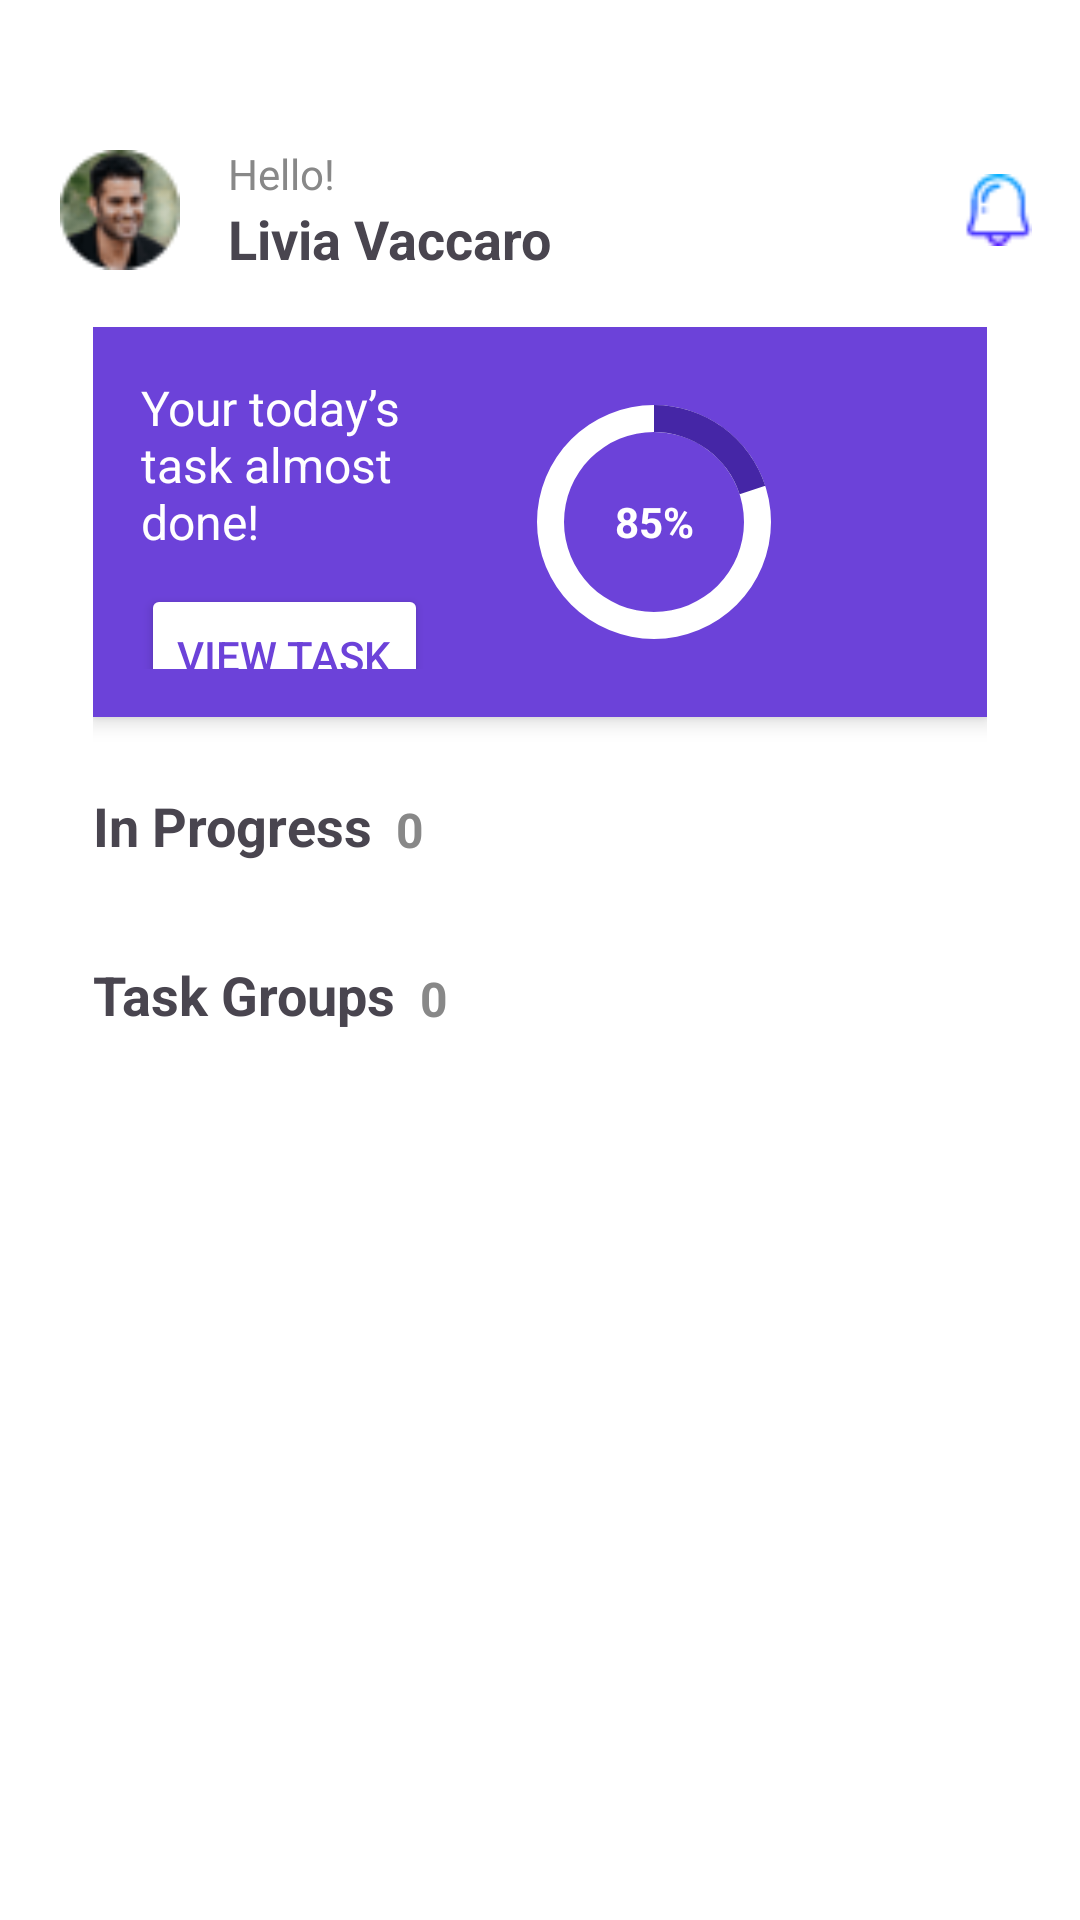

Write the Android layout XML for this screen, with the resource values it uses.
<!-- AndroidManifest.xml: application theme Theme.TaskDashboard -->
<!-- res/layout/activity_task_screen.xml -->
<?xml version="1.0" encoding="utf-8"?>
<androidx.core.widget.NestedScrollView xmlns:android="http://schemas.android.com/apk/res/android"
    xmlns:tools="http://schemas.android.com/tools"
    xmlns:app="http://schemas.android.com/apk/res-auto"
    android:id="@+id/scrollView"
    android:layout_width="match_parent"
    android:layout_height="match_parent"
    android:padding="16dp"
    android:background="@android:color/white"
    android:fillViewport="true">

    <LinearLayout
        android:id="@+id/rootLayout"
        android:layout_width="match_parent"
        android:layout_height="wrap_content"
        android:orientation="vertical">

        
        <LinearLayout
            android:layout_width="match_parent"
            android:layout_height="wrap_content"
            android:orientation="horizontal"
            android:layout_marginTop="30dp"
            android:gravity="center_vertical">

            <ImageView
                android:layout_width="48dp"
                android:layout_height="48dp"
                android:src="@drawable/profile_pic"

                android:padding="4dp" />

            <LinearLayout
                android:layout_width="0dp"
                android:layout_height="wrap_content"
                android:layout_weight="1"
                android:orientation="vertical"
                android:paddingStart="12dp">

                <TextView
                    android:text="Hello!"
                    android:textSize="14sp"
                    android:textColor="#888888"
                    android:layout_width="wrap_content"
                    android:layout_height="wrap_content" />

                <TextView
                    android:id="@+id/tv_name"
                    android:text="Livia Vaccaro"
                    android:textSize="18sp"
                    android:textStyle="bold"
                    android:layout_width="wrap_content"
                    android:layout_height="wrap_content" />
            </LinearLayout>

            <ImageView
                android:layout_width="24dp"
                android:layout_height="24dp"
                android:src="@drawable/notifications"/>
        </LinearLayout>



        <androidx.constraintlayout.widget.ConstraintLayout
            android:id="@+id/mainLayout"
            android:layout_width="match_parent"
            android:layout_height="match_parent"
            android:padding="15dp"
            tools:context=".MainActivity">

            <TextView
                android:id="@+id/userGreeting"
                android:layout_width="wrap_content"
                android:layout_height="wrap_content"
                android:text="Hello! Livia Vaccaro"
                android:textStyle="bold"
                android:textSize="20sp"
                app:layout_constraintTop_toTopOf="parent"
                app:layout_constraintStart_toStartOf="parent" />

            <include
                layout="@layout/item_today_task"
                android:id="@+id/cardTodayTask"
                app:layout_constraintTop_toBottomOf="@id/userGreeting"
                app:layout_constraintStart_toStartOf="parent"
                app:layout_constraintEnd_toEndOf="parent"
                />

            <TextView
                android:id="@+id/inProgressTitle"
                android:layout_width="wrap_content"
                android:layout_height="wrap_content"
                android:text="In Progress"
                android:textStyle="bold"
                android:textSize="18sp"
                app:layout_constraintTop_toBottomOf="@id/cardTodayTask"
                app:layout_constraintStart_toStartOf="parent"
                android:layout_marginTop="24dp" />


            <TextView
                android:id="@+id/inProgressCount"
                android:layout_width="wrap_content"
                android:layout_height="wrap_content"
                android:text="0"
                android:textStyle="bold"
                android:textSize="16sp"
                android:textColor="#888888"
                app:layout_constraintBottom_toBottomOf="@+id/inProgressTitle"
                app:layout_constraintStart_toEndOf="@id/inProgressTitle"
                android:layout_marginStart="8dp" />

            <androidx.recyclerview.widget.RecyclerView
                android:id="@+id/inProgressRecyclerView"
                android:layout_width="0dp"
                android:layout_height="wrap_content"
                android:clipToPadding="false"
                android:orientation="horizontal"

                app:layoutManager="androidx.recyclerview.widget.LinearLayoutManager"
                app:layout_constraintTop_toBottomOf="@id/inProgressTitle"
                app:layout_constraintStart_toStartOf="parent"
                app:layout_constraintEnd_toEndOf="parent"
                android:layout_marginTop="8dp"
                tools:listitem="@layout/item_task" />

            <TextView
                android:id="@+id/taskGroupTitle"
                android:layout_width="wrap_content"
                android:layout_height="wrap_content"
                android:text="Task Groups"
                android:textStyle="bold"
                android:textSize="18sp"
                app:layout_constraintTop_toBottomOf="@id/inProgressRecyclerView"
                app:layout_constraintStart_toStartOf="parent"
                android:layout_marginTop="24dp" />



            <TextView
                android:id="@+id/inGroupCount"
                android:layout_width="wrap_content"
                android:layout_height="wrap_content"
                android:text="0"
                android:textStyle="bold"
                android:textSize="16sp"
                android:textColor="#888888"
                app:layout_constraintBottom_toBottomOf="@+id/taskGroupTitle"
                app:layout_constraintStart_toEndOf="@id/taskGroupTitle"
                android:layout_marginStart="8dp" />

            <androidx.recyclerview.widget.RecyclerView
                android:id="@+id/taskGroupRecyclerView"
                android:layout_width="0dp"
                android:layout_height="0dp"
                android:clipToPadding="false"
                app:layout_constraintTop_toBottomOf="@id/taskGroupTitle"
                app:layout_constraintStart_toStartOf="parent"
                app:layout_constraintEnd_toEndOf="parent"
                app:layout_constraintBottom_toBottomOf="parent"
                android:layout_marginTop="8dp"
                tools:listitem="@layout/item_task_group"/>
        </androidx.constraintlayout.widget.ConstraintLayout>




    </LinearLayout>
</androidx.core.widget.NestedScrollView>
<!-- res/layout/item_today_task.xml (included above) -->
<?xml version="1.0" encoding="utf-8"?>
<androidx.constraintlayout.widget.ConstraintLayout xmlns:android="http://schemas.android.com/apk/res/android"
    xmlns:app="http://schemas.android.com/apk/res-auto"
    android:layout_width="match_parent"
    android:layout_height="130dp"
    android:padding="16dp"
    android:background="#6C42D9"
    android:elevation="4dp"
    android:layout_marginBottom="8dp">

    
    <TextView
        android:id="@+id/todayText"
        android:layout_width="0dp"
        android:layout_height="wrap_content"
        android:text="Your today’s task almost done!"
        android:textColor="#FFFFFF"
        android:textSize="16sp"
        android:layout_marginEnd="30dp"
        app:layout_constraintTop_toTopOf="parent"
        app:layout_constraintBottom_toTopOf="@+id/viewTaskButton"
        app:layout_constraintStart_toStartOf="parent"
        app:layout_constraintEnd_toStartOf="@+id/progressContainer"
        app:layout_constraintVertical_chainStyle="packed" />

    <Button
        android:id="@+id/viewTaskButton"
        android:layout_width="wrap_content"
        android:layout_height="wrap_content"
        android:text="View Task"
        android:layout_marginTop="10dp"
        android:backgroundTint="#FFFFFF"
        android:textColor="#6C42D9"
        app:layout_constraintTop_toBottomOf="@id/todayText"
        app:layout_constraintStart_toStartOf="parent" />

    
    <FrameLayout
        android:id="@+id/progressContainer"
        android:layout_width="90dp"
        android:layout_height="90dp"
        android:layout_marginEnd="50dp"
        app:layout_constraintEnd_toEndOf="parent"
        app:layout_constraintTop_toTopOf="parent"
        app:layout_constraintBottom_toBottomOf="parent">

        <ProgressBar
            android:id="@+id/circularProgress"
            style="?android:attr/progressBarStyleHorizontal"
            android:layout_width="match_parent"
            android:layout_height="match_parent"
            android:indeterminate="false"
            android:max="100"
            android:progress="20"
            android:rotation="270"
            android:progressTint="#4526A6"
            android:backgroundTint="#FFFFFF"
            android:progressDrawable="@drawable/circular_progress_drawable" />

        <TextView
            android:id="@+id/progressPercent"
            android:layout_width="match_parent"
            android:layout_height="match_parent"
            android:text="85%"
            android:textColor="#FFFFFF"
            android:textStyle="bold"
            android:textSize="14sp"
            android:gravity="center" />
    </FrameLayout>
</androidx.constraintlayout.widget.ConstraintLayout>
<!-- res/layout/item_task.xml (included above) -->
<androidx.constraintlayout.widget.ConstraintLayout xmlns:android="http://schemas.android.com/apk/res/android"
    xmlns:app="http://schemas.android.com/apk/res-auto"
    android:layout_width="230dp"
    android:layout_height="wrap_content"
    android:background="@drawable/bg_card_office"
    android:padding="16dp"
    android:layout_marginEnd="12dp"
    android:elevation="4dp"
    android:layout_gravity="center_vertical"
    android:clipToPadding="false"
    android:layout_marginBottom="8dp"
    android:layout_marginTop="8dp">

    <TextView
        android:id="@+id/tvProjectType"
        android:layout_width="0dp"
        android:layout_height="wrap_content"
        android:text="Office Project"
        android:textSize="14sp"
        android:maxLines="1"
        android:textColor="#888"
        android:layout_marginEnd="20dp"
        app:layout_constraintTop_toTopOf="parent"
        app:layout_constraintEnd_toEndOf="@+id/ImageViewIcon"
        app:layout_constraintStart_toStartOf="parent" />



    <ImageView
        android:id="@+id/ImageViewIcon"
        android:layout_width="40dp"
        android:layout_height="40dp"
        android:padding="8dp"

        app:layout_constraintTop_toTopOf="@+id/tvProjectType"
     app:layout_constraintEnd_toEndOf="parent"
        app:layout_constraintBottom_toBottomOf="@+id/tvProjectType" />

    <TextView
        android:id="@+id/tvProjectTitle"
        android:layout_width="wrap_content"
        android:layout_height="wrap_content"
        android:text="Grocery shopping app design"
        android:textSize="16sp"
        android:textColor="#000"
        android:textStyle="bold"
        android:maxLines="2"
        android:layout_marginTop="4dp"
        app:layout_constraintTop_toBottomOf="@id/tvProjectType"
        app:layout_constraintStart_toStartOf="parent" />

    <ProgressBar
        android:id="@+id/progressBar"
        android:layout_width="0dp"
        android:layout_height="6dp"
        android:layout_marginTop="10dp"
        android:progress="60"
        android:layout_marginBottom="5dp"
        android:progressDrawable="@drawable/progress_bar_blue"
        style="?android:attr/progressBarStyleHorizontal"
        app:layout_constraintTop_toBottomOf="@id/tvProjectTitle"
        app:layout_constraintStart_toStartOf="parent"
        app:layout_constraintEnd_toEndOf="parent"
        app:layout_constraintBottom_toBottomOf="parent" />

</androidx.constraintlayout.widget.ConstraintLayout>
<!-- res/layout/item_task_group.xml (included above) -->
<?xml version="1.0" encoding="utf-8"?>
    <androidx.constraintlayout.widget.ConstraintLayout xmlns:android="http://schemas.android.com/apk/res/android"
        xmlns:app="http://schemas.android.com/apk/res-auto"
        android:layout_width="match_parent"
        android:layout_height="100dp"
        android:layout_marginTop="8dp"
        android:background="@drawable/bg_card"
        android:padding="16dp">

        
        <ImageView
            android:id="@+id/iconImageView"
            android:layout_width="50dp"
            android:layout_height="50dp"
            android:padding="8dp"

            app:layout_constraintTop_toTopOf="parent"
            app:layout_constraintStart_toStartOf="parent"
            app:layout_constraintBottom_toBottomOf="parent" />

        
        <TextView
            android:id="@+id/titleTextView"
            android:layout_width="0dp"
            android:layout_height="wrap_content"
            android:text="Project Title"
            android:textColor="@android:color/black"
            android:textSize="16sp"
            android:textStyle="bold"
            android:layout_marginTop="10dp"
            app:layout_constraintTop_toTopOf="parent"
            app:layout_constraintStart_toEndOf="@id/iconImageView"
            app:layout_constraintEnd_toStartOf="@id/progressContainer"
            android:layout_marginStart="12dp"
            android:layout_marginEnd="20dp"/>

        
        <TextView
            android:id="@+id/taskCountTextView"
            android:layout_width="90dp"
            android:layout_height="wrap_content"
            android:text="20 Tasks"
            android:textColor="#666"
            android:textSize="14sp"
            app:layout_constraintTop_toBottomOf="@id/titleTextView"
            app:layout_constraintStart_toStartOf="@id/titleTextView" />



    <FrameLayout
        android:id="@+id/progressContainer"
        android:layout_width="60dp"
        android:layout_height="60dp"
        android:layout_marginEnd="10dp"
        app:layout_constraintEnd_toEndOf="parent"
        app:layout_constraintTop_toTopOf="parent"
        app:layout_constraintBottom_toBottomOf="parent">

        <ProgressBar
            android:id="@+id/progressIndicator"
            style="?android:attr/progressBarStyleHorizontal"
            android:layout_width="match_parent"
            android:layout_height="match_parent"
            android:indeterminate="false"
            android:max="100"
            android:progress="85"
            android:rotation="270"
            android:progressTint="#4526A6"
            android:backgroundTint="#87CEEB"
            android:progressDrawable="@drawable/cricle_view" />

        <TextView
            android:id="@+id/progressPercent"
            android:layout_width="match_parent"
            android:layout_height="match_parent"
            android:text="85%"
            android:textColor="#000000"
            android:textStyle="bold"
            android:textSize="14sp"
            android:gravity="center" />
    </FrameLayout>
    </androidx.constraintlayout.widget.ConstraintLayout>
<!-- resources referenced by this layout -->
<resources>
  <!-- drawable bg_card (drawable) -->
  <?xml version="1.0" encoding="utf-8"?>
  <shape xmlns:android="http://schemas.android.com/apk/res/android"
      android:shape="rectangle">
  
      <solid android:color="@color/gray_50" />
  
      <corners android:radius="16dp" />
  
      <padding
          android:left="8dp"
          android:top="8dp"
          android:right="8dp"
          android:bottom="8dp" />
  
  </shape>
  <!-- drawable bg_card_office (drawable) -->
  <?xml version="1.0" encoding="utf-8"?>
  <shape xmlns:android="http://schemas.android.com/apk/res/android">
      <solid android:color="#E6F0FB" />
      <corners android:radius="16dp" />
  </shape>
  <!-- drawable circular_progress_drawable (drawable) -->
  <?xml version="1.0" encoding="utf-8"?>
  <layer-list xmlns:android="http://schemas.android.com/apk/res/android">
  
      
      <item android:id="@android:id/background">
          <shape android:shape="ring"
              android:innerRadiusRatio="3"
              android:thicknessRatio="10"
              android:useLevel="false">
              <solid android:color="#FFFFFF" />
          </shape>
      </item>
  
      
      <item android:id="@android:id/progress">
          <shape android:shape="ring"
              android:innerRadiusRatio="3"
              android:thicknessRatio="10"
              android:useLevel="true">
              <solid android:color="#4526A6" />
          </shape>
      </item>
  </layer-list>
  <!-- drawable cricle_view (drawable) -->
  <?xml version="1.0" encoding="utf-8"?>
  <layer-list xmlns:android="http://schemas.android.com/apk/res/android">
  
      
      <item android:id="@android:id/background">
          <shape android:shape="ring"
              android:innerRadiusRatio="3"
              android:thicknessRatio="10"
              android:useLevel="false">
              <solid android:color="#FFFFFF" />
          </shape>
      </item>
  
      
      <item android:id="@android:id/progress">
          <shape android:shape="ring"
              android:innerRadiusRatio="3"
              android:thicknessRatio="10"
              android:useLevel="true">
              <solid android:color="#4526A6" />
          </shape>
      </item>
  </layer-list>
  <!-- drawable notifications: png bitmap (drawable, 746 bytes) -->
  <!-- drawable profile_pic: png bitmap (drawable, 2188 bytes) -->
  <!-- drawable progress_bar_blue (drawable) -->
  <?xml version="1.0" encoding="utf-8"?>
  <layer-list xmlns:android="http://schemas.android.com/apk/res/android">
      <item android:id="@android:id/background">
          <shape>
              <corners android:radius="12dp"/>
              <solid android:color="#E0E0E0" />
          </shape>
      </item>
      <item android:id="@android:id/progress">
          <clip>
              <shape>
                  <corners android:radius="12dp"/>
                  <solid android:color="#2196F3" />
              </shape>
          </clip>
      </item>
  </layer-list>
  <style name="Theme.TaskDashboard" parent="Base.Theme.TaskDashboard" />
  <color name="gray_50">#FAFAFA</color>
  <style name="Base.Theme.TaskDashboard" parent="Theme.Material3.DayNight.NoActionBar">
          
          
      </style>
</resources>
